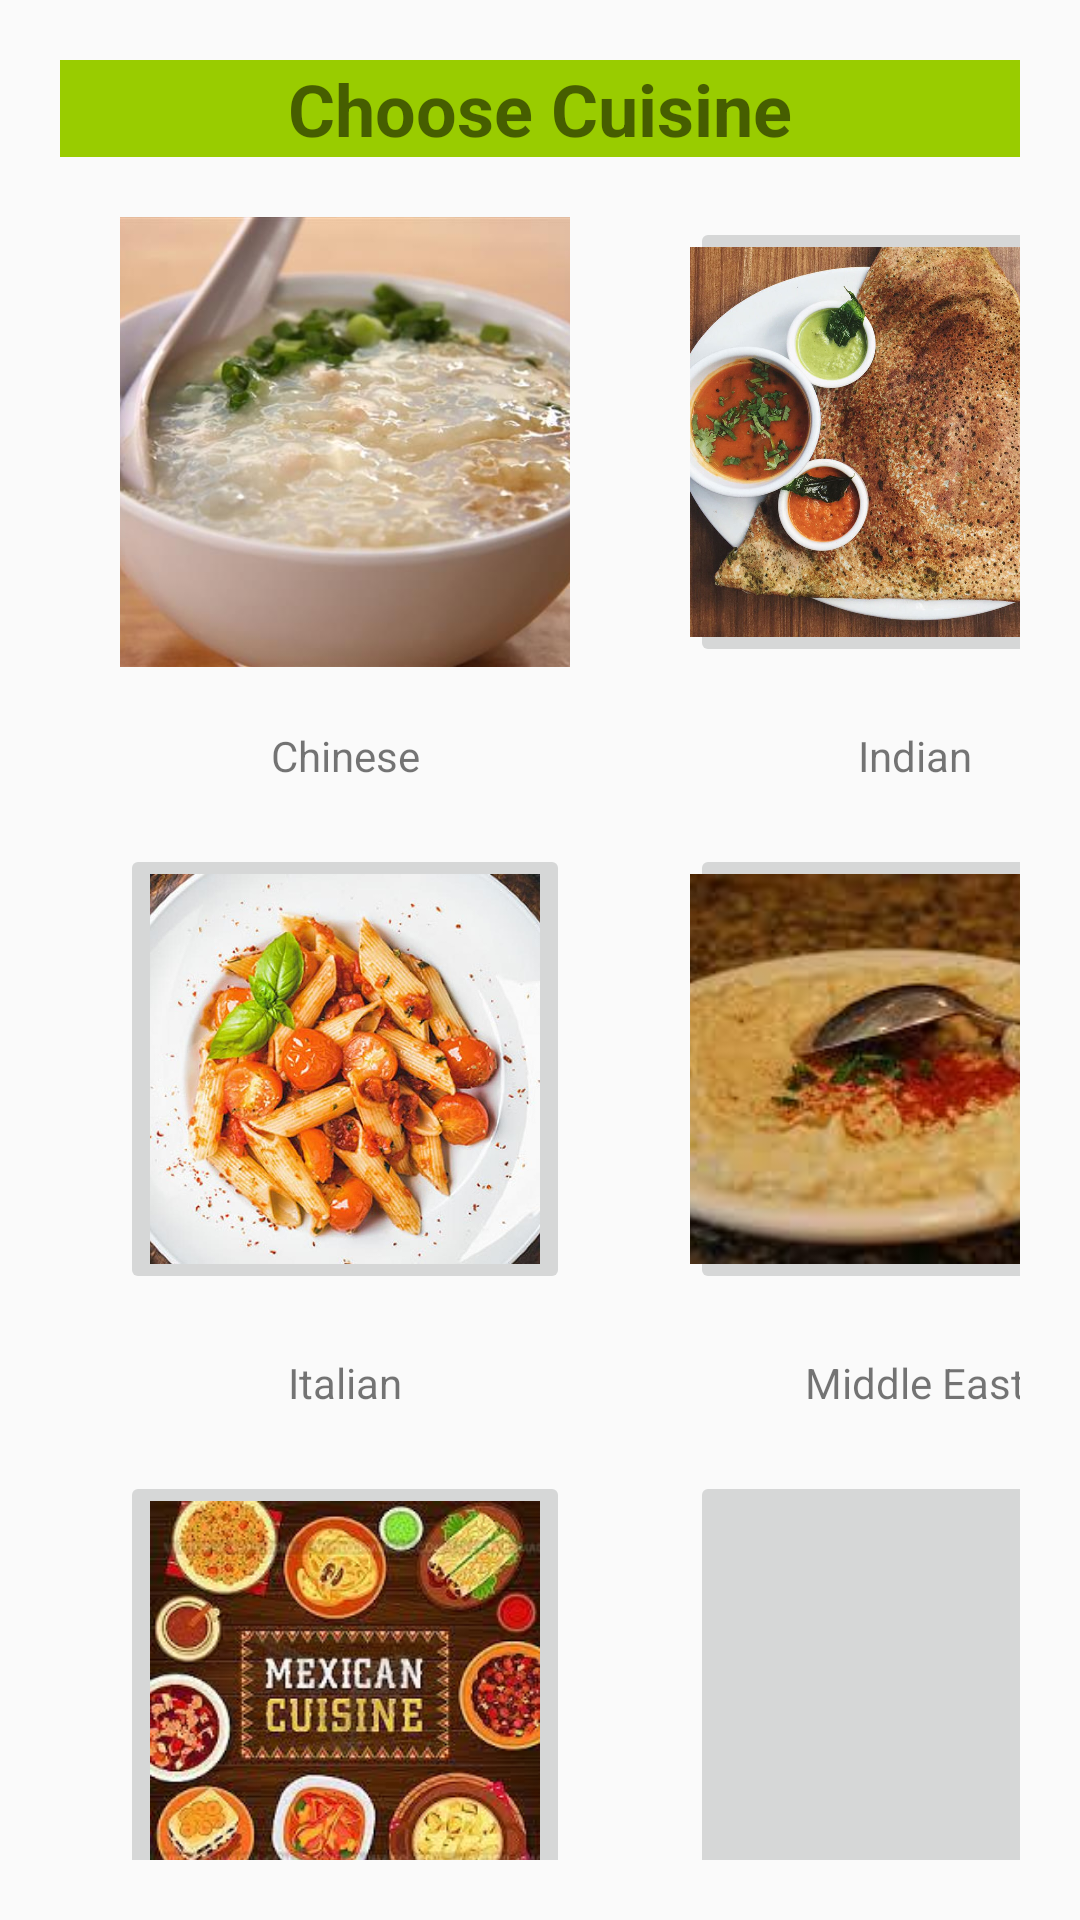

Layout XML and referenced resources for this Android screen:
<!-- AndroidManifest.xml: application theme Applicationtheme -->
<!-- res/layout/activity_cuisine.xml -->
<?xml version="1.0" encoding="utf-8"?>
<LinearLayout xmlns:android="http://schemas.android.com/apk/res/android"
    xmlns:app="http://schemas.android.com/apk/res-auto"
    xmlns:tools="http://schemas.android.com/tools"
    android:layout_width="match_parent"
    android:layout_height="match_parent"
    android:orientation="vertical"
    android:padding="20dp"
    tools:context=".CuisineActivity">

    <TextView
        android:layout_width="match_parent"
        android:layout_height="wrap_content"
        android:layout_columnSpan="2"
        android:background="@android:color/holo_green_light"
        android:fontFamily="sans-serif"
        android:gravity="center"
        android:text="Choose Cuisine"
        android:textSize="24sp"
        android:textStyle="bold"></TextView>

    <GridLayout
        android:layout_width="match_parent"
        android:layout_height="wrap_content"
        android:columnCount="2"
        android:rowCount="3">

        <LinearLayout android:orientation="vertical">

            <ImageButton
                android:id="@+id/btnChinese"
                android:layout_width="150dp"
                android:layout_height="150dp"
                android:layout_margin="20dp"
                android:background="@drawable/roundedcorner"
                android:onClick="btnChinese_Click"
                android:scaleType="centerCrop"
                android:src="@drawable/chinese"></ImageButton>

            <TextView
                android:layout_width="match_parent"
                android:layout_height="wrap_content"
                android:gravity="center"
                android:text="Chinese"></TextView>
        </LinearLayout>

        <LinearLayout android:orientation="vertical">
            <ImageButton
                android:id="@+id/btnIndian"
                android:layout_width="150dp"
                android:layout_height="150dp"
                android:layout_margin="20dp"
                android:onClick="btnIndian_Click"
                android:scaleType="centerCrop"
                android:src="@drawable/indian"></ImageButton>

            <TextView
                android:layout_width="match_parent"
                android:layout_height="wrap_content"
                android:gravity="center"
                android:text="Indian"></TextView>
        </LinearLayout>

        <LinearLayout android:orientation="vertical">
            <ImageButton
                android:id="@+id/btnItalian"
                android:layout_width="150dp"
                android:layout_height="150dp"
                android:layout_margin="20dp"
                android:layout_weight="0.5"
                android:onClick="btnItalian_Click"
                android:scaleType="centerCrop"
                android:src="@drawable/italian"></ImageButton>
            <TextView
                android:layout_width="match_parent"
                android:layout_height="wrap_content"
                android:gravity="center"
                android:text="Italian"></TextView>
        </LinearLayout>

        <LinearLayout android:orientation="vertical">
            <ImageButton
                android:id="@+id/btnMiddleEast"
                android:layout_width="150dp"
                android:layout_height="150dp"
                android:layout_margin="20dp"
                android:layout_weight="0.5"
                android:onClick="btnMiddleEast_Click"
                android:scaleType="centerCrop"
                android:src="@drawable/middle_east"></ImageButton>
            <TextView
                android:layout_width="match_parent"
                android:layout_height="wrap_content"
                android:gravity="center"
                android:text="Middle East"></TextView>
        </LinearLayout>

        <LinearLayout android:orientation="vertical">
            <ImageButton
                android:id="@+id/btnMexican"
                android:layout_width="150dp"
                android:layout_height="150dp"
                android:layout_margin="20dp"
                android:onClick="btnMexican_Click"
                android:padding="10dp"
                android:scaleType="centerCrop"
                android:src="@drawable/mexican"></ImageButton>
            <TextView
                android:layout_width="match_parent"
                android:layout_height="wrap_content"
                android:gravity="center"
                android:text="Mexican"></TextView>
        </LinearLayout>

        <LinearLayout android:orientation="vertical"
            android:layout_width="wrap_content"
          android:layout_height="match_parent">
            <ImageButton
                android:id="@+id/btnThai"
                android:layout_width="150dp"
                android:layout_height="150dp"
                android:layout_margin="20dp"
                android:onClick="btnThai_Click"
                android:padding="10dp"
                android:scaleType="centerCrop"
                android:src="@drawable/thai"></ImageButton>
            <TextView
                android:layout_width="match_parent"
                android:layout_height="wrap_content"
                android:gravity="center"
                android:text="Thai"></TextView>
        </LinearLayout>

    </GridLayout>

</LinearLayout>
<!-- resources referenced by this layout -->
<resources>
  <!-- drawable chinese: jpg bitmap (drawable, 28916 bytes) -->
  <!-- drawable indian: jpg bitmap (drawable, 414478 bytes) -->
  <!-- drawable italian: jpg bitmap (drawable, 86598 bytes) -->
  <!-- drawable mexican: jpg bitmap (drawable, 19955 bytes) -->
  <!-- drawable middle_east: jpg bitmap (drawable, 8542 bytes) -->
  <style name="Applicationtheme" parent="Theme.AppCompat.Light.DarkActionBar">
          
          <item name="colorPrimary">@color/colorPrimary</item>
          <item name="colorPrimaryVariant">@color/colorPrimary</item>
          <item name="colorOnPrimary">@color/colorPrimary</item>
          
          <item name="colorSecondary">@color/colorAccent</item>
          <item name="colorSecondaryVariant">@color/colorAccent</item>
          <item name="colorOnSecondary">@color/colorAccent</item>
      </style>
  <!-- not gathered from this repository: default colours our renderer supplied (Android Studio template values) -->
  <color name="colorPrimary">#FF6200EE</color>
  <color name="colorAccent">#FF03DAC5</color>
</resources>
